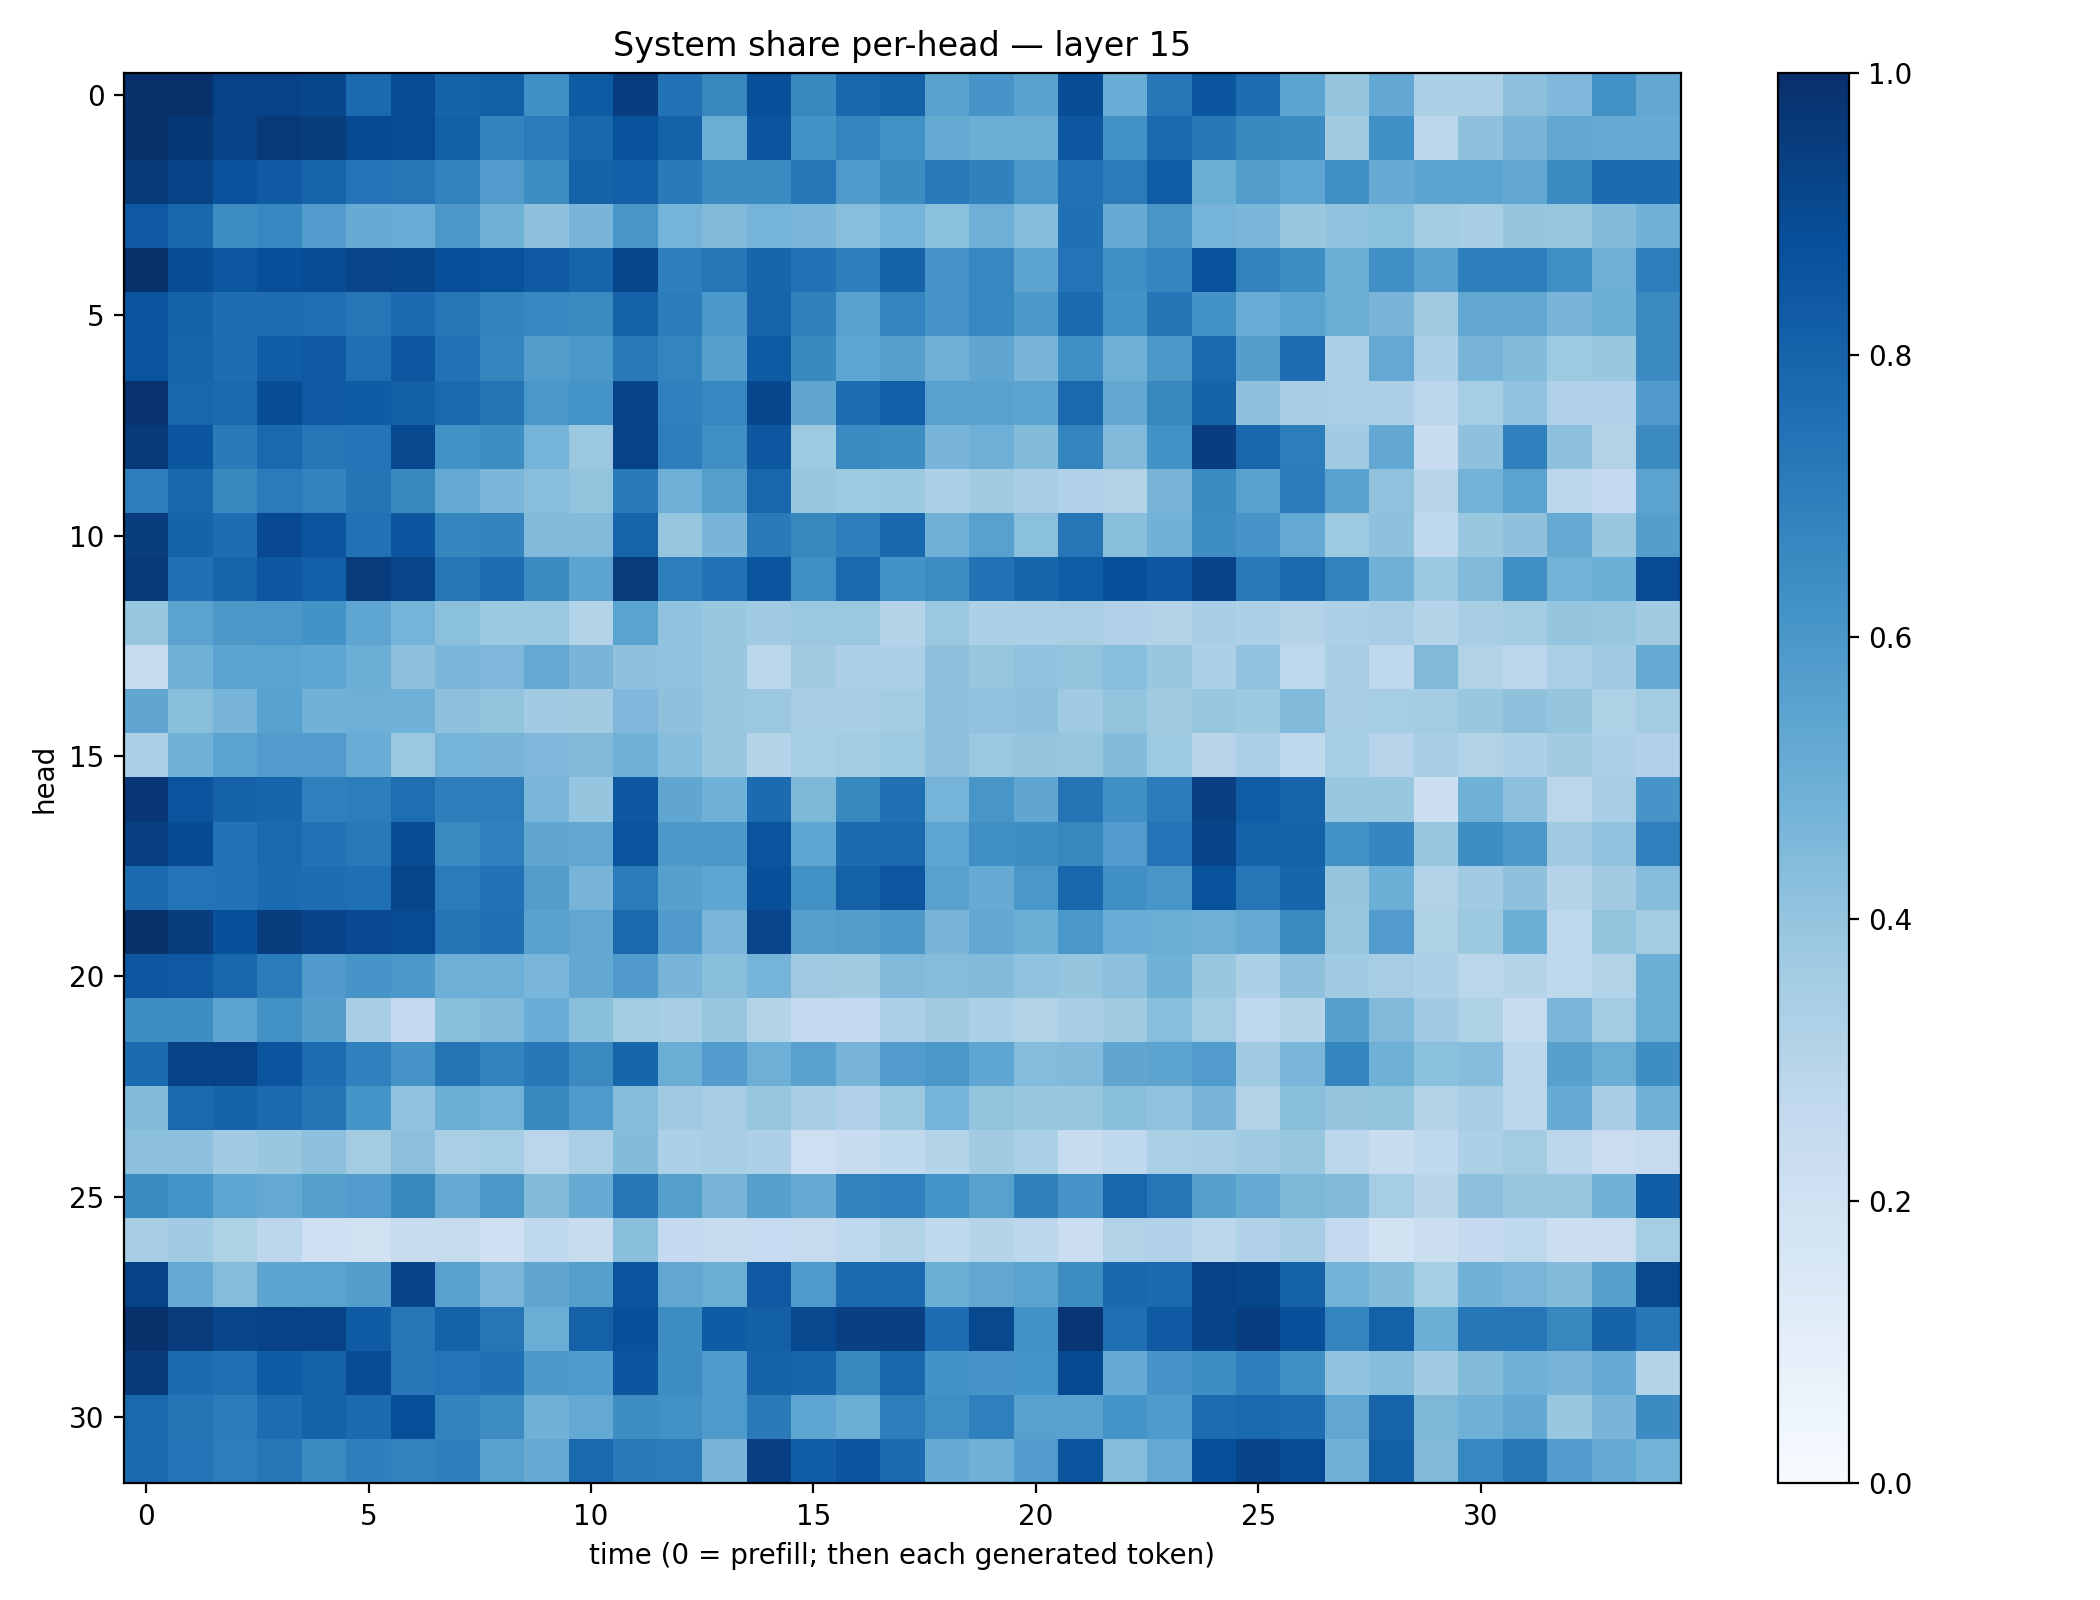

The data file committed next to this chart (first rows):
0.99990755, 0.99288785, 0.9286457, 0.9262807, 0.9106538, 0.7765102, 0.8869297, 0.8017791, 0.8162163, 0.62916636, 0.8351174, 0.9414145, 0.7444358, 0.6618058, 0.8785173, 0.6591823, 0.78584445, 0.80680037, 0.5532528, 0.60661507, 0.55466706, 0.88625526, 0.5052868, 0.72617716
0.9932, 0.9705, 0.9238, 0.9596, 0.9477, 0.8965, 0.8911, 0.8146, 0.6795, 0.7084, 0.7885, 0.8706, 0.8059, 0.5034, 0.8551, 0.6207, 0.6731, 0.6271, 0.5171, 0.498, 0.5032, 0.8484, 0.6217, 0.781
0.9603, 0.9276, 0.8642, 0.8375, 0.7977, 0.7408, 0.7285, 0.6831, 0.5763, 0.6396, 0.8078, 0.8166, 0.7146, 0.6518, 0.6487, 0.7265, 0.586, 0.6446, 0.7168, 0.6846, 0.5997, 0.7476, 0.7087, 0.8246
0.8402, 0.7889, 0.6435, 0.6642, 0.5772, 0.5093, 0.5065, 0.596, 0.4845, 0.4123, 0.4684, 0.6047, 0.4732, 0.4416, 0.4745, 0.4572, 0.4258, 0.4758, 0.4204, 0.495, 0.4326, 0.7526, 0.5091, 0.6032
0.996, 0.8839, 0.8491, 0.8809, 0.8908, 0.9171, 0.9103, 0.8816, 0.8695, 0.8381, 0.8001, 0.9113, 0.6971, 0.7337, 0.7942, 0.7456, 0.698, 0.8014, 0.6114, 0.6645, 0.5404, 0.7388, 0.6363, 0.6708
0.8619, 0.807, 0.7634, 0.7695, 0.7612, 0.7317, 0.7696, 0.7338, 0.6788, 0.6673, 0.6526, 0.8064, 0.7034, 0.6011, 0.7971, 0.6852, 0.5515, 0.6735, 0.6119, 0.6677, 0.5965, 0.7702, 0.621, 0.7346
0.8608, 0.7958, 0.7619, 0.8267, 0.8428, 0.7601, 0.8492, 0.7481, 0.6683, 0.574, 0.5992, 0.7162, 0.6749, 0.562, 0.8348, 0.6577, 0.5357, 0.559, 0.4854, 0.5346, 0.4652, 0.6339, 0.4917, 0.5939
0.9901, 0.7918, 0.7817, 0.8855, 0.8433, 0.829, 0.8155, 0.7787, 0.7347, 0.6005, 0.6165, 0.9212, 0.6913, 0.6663, 0.9092, 0.533, 0.7655, 0.8167, 0.5553, 0.5533, 0.5417, 0.7782, 0.5235, 0.6604
0.9625, 0.855, 0.7118, 0.7845, 0.733, 0.7389, 0.9042, 0.6232, 0.6396, 0.4764, 0.3807, 0.9275, 0.6958, 0.6363, 0.8454, 0.3724, 0.6496, 0.6389, 0.4685, 0.4952, 0.4393, 0.6726, 0.4461, 0.6221
0.702, 0.7856, 0.6571, 0.7092, 0.6822, 0.7372, 0.658, 0.5198, 0.4576, 0.4278, 0.3998, 0.7115, 0.4934, 0.5631, 0.7924, 0.3891, 0.3747, 0.3752, 0.3354, 0.3621, 0.3469, 0.3189, 0.3136, 0.4711
0.9482, 0.8019, 0.7655, 0.8988, 0.8566, 0.7498, 0.8551, 0.6699, 0.6796, 0.4421, 0.4423, 0.8003, 0.3939, 0.4656, 0.7117, 0.6637, 0.6963, 0.7868, 0.4817, 0.5576, 0.4207, 0.7317, 0.425, 0.4835
0.9656, 0.7504, 0.7936, 0.8484, 0.8171, 0.9508, 0.9144, 0.7283, 0.7667, 0.6498, 0.545, 0.9562, 0.7031, 0.7446, 0.8564, 0.6342, 0.7787, 0.6202, 0.6442, 0.7432, 0.7964, 0.8244, 0.8806, 0.8461
0.3924, 0.543, 0.5968, 0.6013, 0.6189, 0.5384, 0.4744, 0.4189, 0.3773, 0.3822, 0.3137, 0.5492, 0.4046, 0.3856, 0.3636, 0.3796, 0.3811, 0.3014, 0.3791, 0.3274, 0.3298, 0.3387, 0.3182, 0.3103
0.244, 0.4865, 0.5435, 0.5474, 0.5385, 0.4966, 0.4136, 0.4579, 0.4509, 0.52, 0.4683, 0.4122, 0.4042, 0.3876, 0.2852, 0.3605, 0.326, 0.3273, 0.414, 0.3944, 0.4056, 0.4001, 0.4291, 0.3902
0.5313, 0.4225, 0.4704, 0.5516, 0.4843, 0.4929, 0.4874, 0.4142, 0.4002, 0.3647, 0.3601, 0.4522, 0.4109, 0.3868, 0.3824, 0.3508, 0.3441, 0.3578, 0.4164, 0.409, 0.4153, 0.3691, 0.4001, 0.363
0.3267, 0.4875, 0.5471, 0.5768, 0.5764, 0.5051, 0.3814, 0.4755, 0.4703, 0.4496, 0.4485, 0.488, 0.4333, 0.3838, 0.3029, 0.3538, 0.3584, 0.3748, 0.4172, 0.3809, 0.3977, 0.392, 0.4392, 0.3738
0.9748, 0.8606, 0.8064, 0.7952, 0.6881, 0.7017, 0.7585, 0.698, 0.7029, 0.4647, 0.3957, 0.8466, 0.535, 0.4846, 0.7707, 0.4544, 0.6592, 0.7533, 0.4743, 0.604, 0.5329, 0.7367, 0.6314, 0.7067
0.9377, 0.8948, 0.7456, 0.7828, 0.7453, 0.716, 0.8903, 0.6529, 0.6899, 0.5343, 0.5306, 0.8603, 0.5918, 0.5956, 0.8629, 0.5369, 0.7721, 0.7776, 0.5352, 0.6305, 0.64, 0.6612, 0.5764, 0.7405
0.7748, 0.7387, 0.7445, 0.7728, 0.7623, 0.7568, 0.9106, 0.7092, 0.7451, 0.5729, 0.4691, 0.709, 0.5614, 0.5389, 0.8763, 0.6269, 0.8092, 0.8508, 0.5561, 0.5117, 0.5993, 0.79, 0.63, 0.6046
0.9934, 0.9454, 0.8786, 0.9465, 0.9192, 0.9012, 0.8913, 0.738, 0.7537, 0.5516, 0.5297, 0.7796, 0.5801, 0.4647, 0.9176, 0.5661, 0.5724, 0.5914, 0.4666, 0.5253, 0.4983, 0.5989, 0.5064, 0.5008
0.8504, 0.8437, 0.7872, 0.7051, 0.5808, 0.6056, 0.5949, 0.4922, 0.4925, 0.4612, 0.5268, 0.5789, 0.4673, 0.4224, 0.4744, 0.3696, 0.3617, 0.448, 0.4339, 0.4395, 0.405, 0.3962, 0.4147, 0.4853
0.6409, 0.637, 0.5428, 0.6271, 0.5699, 0.3413, 0.2524, 0.4257, 0.4445, 0.5073, 0.4253, 0.3558, 0.3448, 0.3918, 0.3055, 0.2515, 0.2508, 0.3254, 0.3615, 0.329, 0.3136, 0.3448, 0.3614, 0.4267
0.7705, 0.924, 0.927, 0.8598, 0.7666, 0.6912, 0.6118, 0.7364, 0.6779, 0.7193, 0.6551, 0.7932, 0.5001, 0.5753, 0.4956, 0.5524, 0.4713, 0.5754, 0.6015, 0.5355, 0.434, 0.4447, 0.5341, 0.5413
0.4377, 0.7785, 0.8022, 0.7741, 0.7355, 0.6165, 0.4055, 0.4992, 0.4768, 0.6598, 0.589, 0.4355, 0.3699, 0.3514, 0.3942, 0.3468, 0.3178, 0.3755, 0.4729, 0.4022, 0.3866, 0.3931, 0.424, 0.4037
0.417, 0.4177, 0.3671, 0.3866, 0.4164, 0.3562, 0.4161, 0.339, 0.3523, 0.2829, 0.3383, 0.4386, 0.3305, 0.3437, 0.3271, 0.2128, 0.2357, 0.2648, 0.2992, 0.3619, 0.3292, 0.2413, 0.2676, 0.3393
0.6467, 0.6134, 0.5365, 0.5219, 0.5654, 0.576, 0.6621, 0.5167, 0.5932, 0.4406, 0.5082, 0.7328, 0.5651, 0.4705, 0.564, 0.5119, 0.6775, 0.6903, 0.6169, 0.5572, 0.6862, 0.6097, 0.791, 0.7314
0.3422, 0.3653, 0.3208, 0.2786, 0.2138, 0.1992, 0.2384, 0.2429, 0.2043, 0.2631, 0.2408, 0.4246, 0.2536, 0.2445, 0.2464, 0.2431, 0.2692, 0.3162, 0.2627, 0.3029, 0.2798, 0.22, 0.3097, 0.3202
0.925, 0.5156, 0.4354, 0.5408, 0.5499, 0.5706, 0.9205, 0.5514, 0.4624, 0.5329, 0.5631, 0.8596, 0.5287, 0.5016, 0.8406, 0.5883, 0.7837, 0.776, 0.5007, 0.5277, 0.5494, 0.642, 0.7871, 0.7744
0.9951, 0.9545, 0.9145, 0.9263, 0.9225, 0.8307, 0.7291, 0.806, 0.7272, 0.5024, 0.8097, 0.8785, 0.6444, 0.8311, 0.8151, 0.9032, 0.9351, 0.9336, 0.7627, 0.9042, 0.6247, 0.9755, 0.7616, 0.8364
0.9573, 0.7702, 0.7564, 0.8313, 0.808, 0.8893, 0.7227, 0.7412, 0.7537, 0.5938, 0.5829, 0.8518, 0.6429, 0.5822, 0.8016, 0.7994, 0.6612, 0.7852, 0.6209, 0.6107, 0.6142, 0.8946, 0.5156, 0.6057
0.7792, 0.7366, 0.7103, 0.7675, 0.8097, 0.773, 0.8827, 0.6786, 0.641, 0.4916, 0.523, 0.6382, 0.6275, 0.5898, 0.7116, 0.5377, 0.5034, 0.7005, 0.6363, 0.6881, 0.5548, 0.5549, 0.6158, 0.5823
0.7741, 0.7401, 0.7024, 0.7296, 0.6551, 0.6937, 0.68, 0.6931, 0.5549, 0.5131, 0.7748, 0.711, 0.7057, 0.4649, 0.9412, 0.8238, 0.8557, 0.7709, 0.5102, 0.4891, 0.5754, 0.8579, 0.4342, 0.5196
